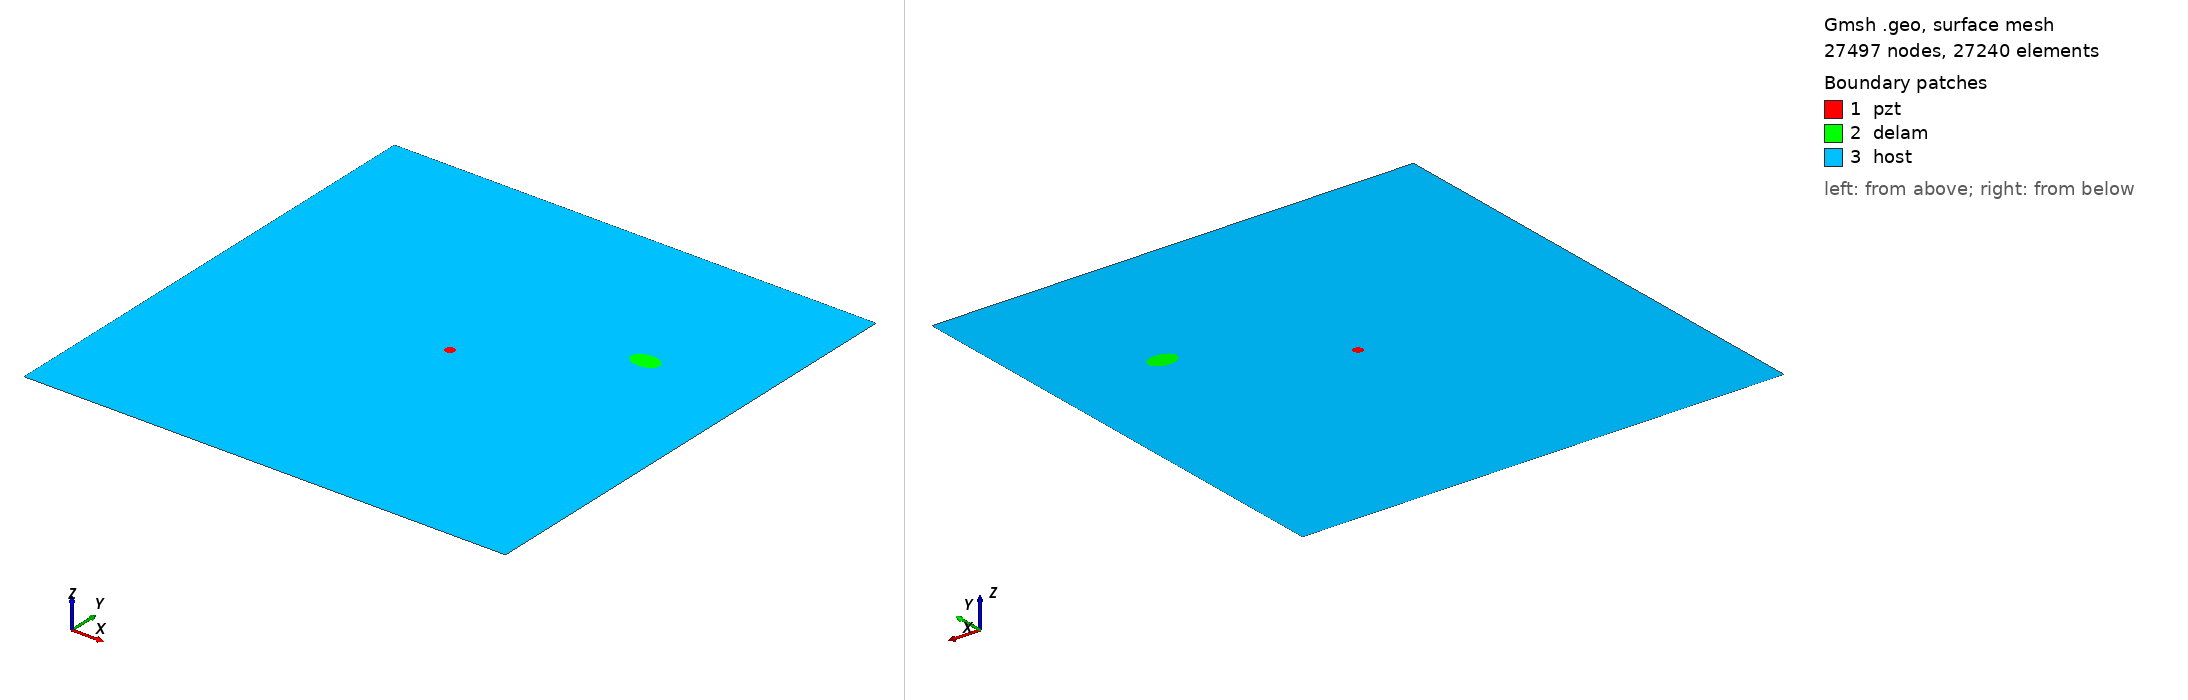

Gmsh geometry script, surface-meshed: 27497 nodes, 27240 surface elements. Boundary patches (legend numbers): 1 pzt, 2 delam, 3 host. Left view from above one corner, right view from below the opposite corner. Legend entries are the model's physical surfaces. The drawing asked Gmsh for element sizes between 1% and 20% of the model's largest extent; the script's own settings can give other sizes.

=== delam1_position_no_68_a_15mm_b_10mm_angle_0.geo (drawn) ===
SetFactory("OpenCASCADE");
L=0.500000; 
W=0.500000; 
a=0.015000; 
b=0.010000; 
x=0.388889; 
y=0.333333; 
alpha=0.000000 *Pi; 
r=0.005000; 
xpzt=0.250000; 
ypzt=0.250000; 
//+
Point(1) = {0, 0, 0, 1.0};
//+
Point(2) = {L, 0, 0, 1.0};
//+
Point(3) = {L, W, 0, 1.0};
//+
Point(4) = {0, W, 0, 1.0};
//+
Line(1) = {1, 2};
//+
Line(2) = {2, 3};
//+
Line(3) = {3, 4};
//+
Line(4) = {4, 1};
//+
Circle(5) = {xpzt, ypzt, -0, r, 0, 2*Pi};
//+
Ellipse(6) = {x, y, -0, a, b, 0, 2*Pi};
//+
Rotate {{0, 0, 1}, {x, y, 0}, alpha} {
  Curve{6}; 
}
//+
Curve Loop(1) = {4, 1, 2, 3};
//+
Curve Loop(2) = {6};
//+
Curve Loop(3) = {5};
//+
Curve Loop(4) = {6};
//+
Curve Loop(5) = {5};
//+
Plane Surface(1) = {5};
//+
Plane Surface(2) = {4};
//+
Plane Surface(3) = {1, 2, 3};
//+
Point(9) = {xpzt, ypzt, 0, 1.0};
//+
Point{9} In Surface {1};// mesh node at centre of pzt
//+
Physical Surface("pzt") = {1};
//+
Physical Surface("delam") = {2};
//+
Physical Surface("host") = {3};

Mesh.Algorithm = 6; // Frontal
Mesh.CharacteristicLengthFactor = 0.080000;
Mesh.CharacteristicLengthMin = 0.001000;
Mesh.CharacteristicLengthMax = 0.200000;
Mesh.RecombineAll = 1; // Apply recombination algorithm
Mesh.SubdivisionAlgorithm = 1; // 1: all quadrangles
Mesh.Smoothing = 1;
